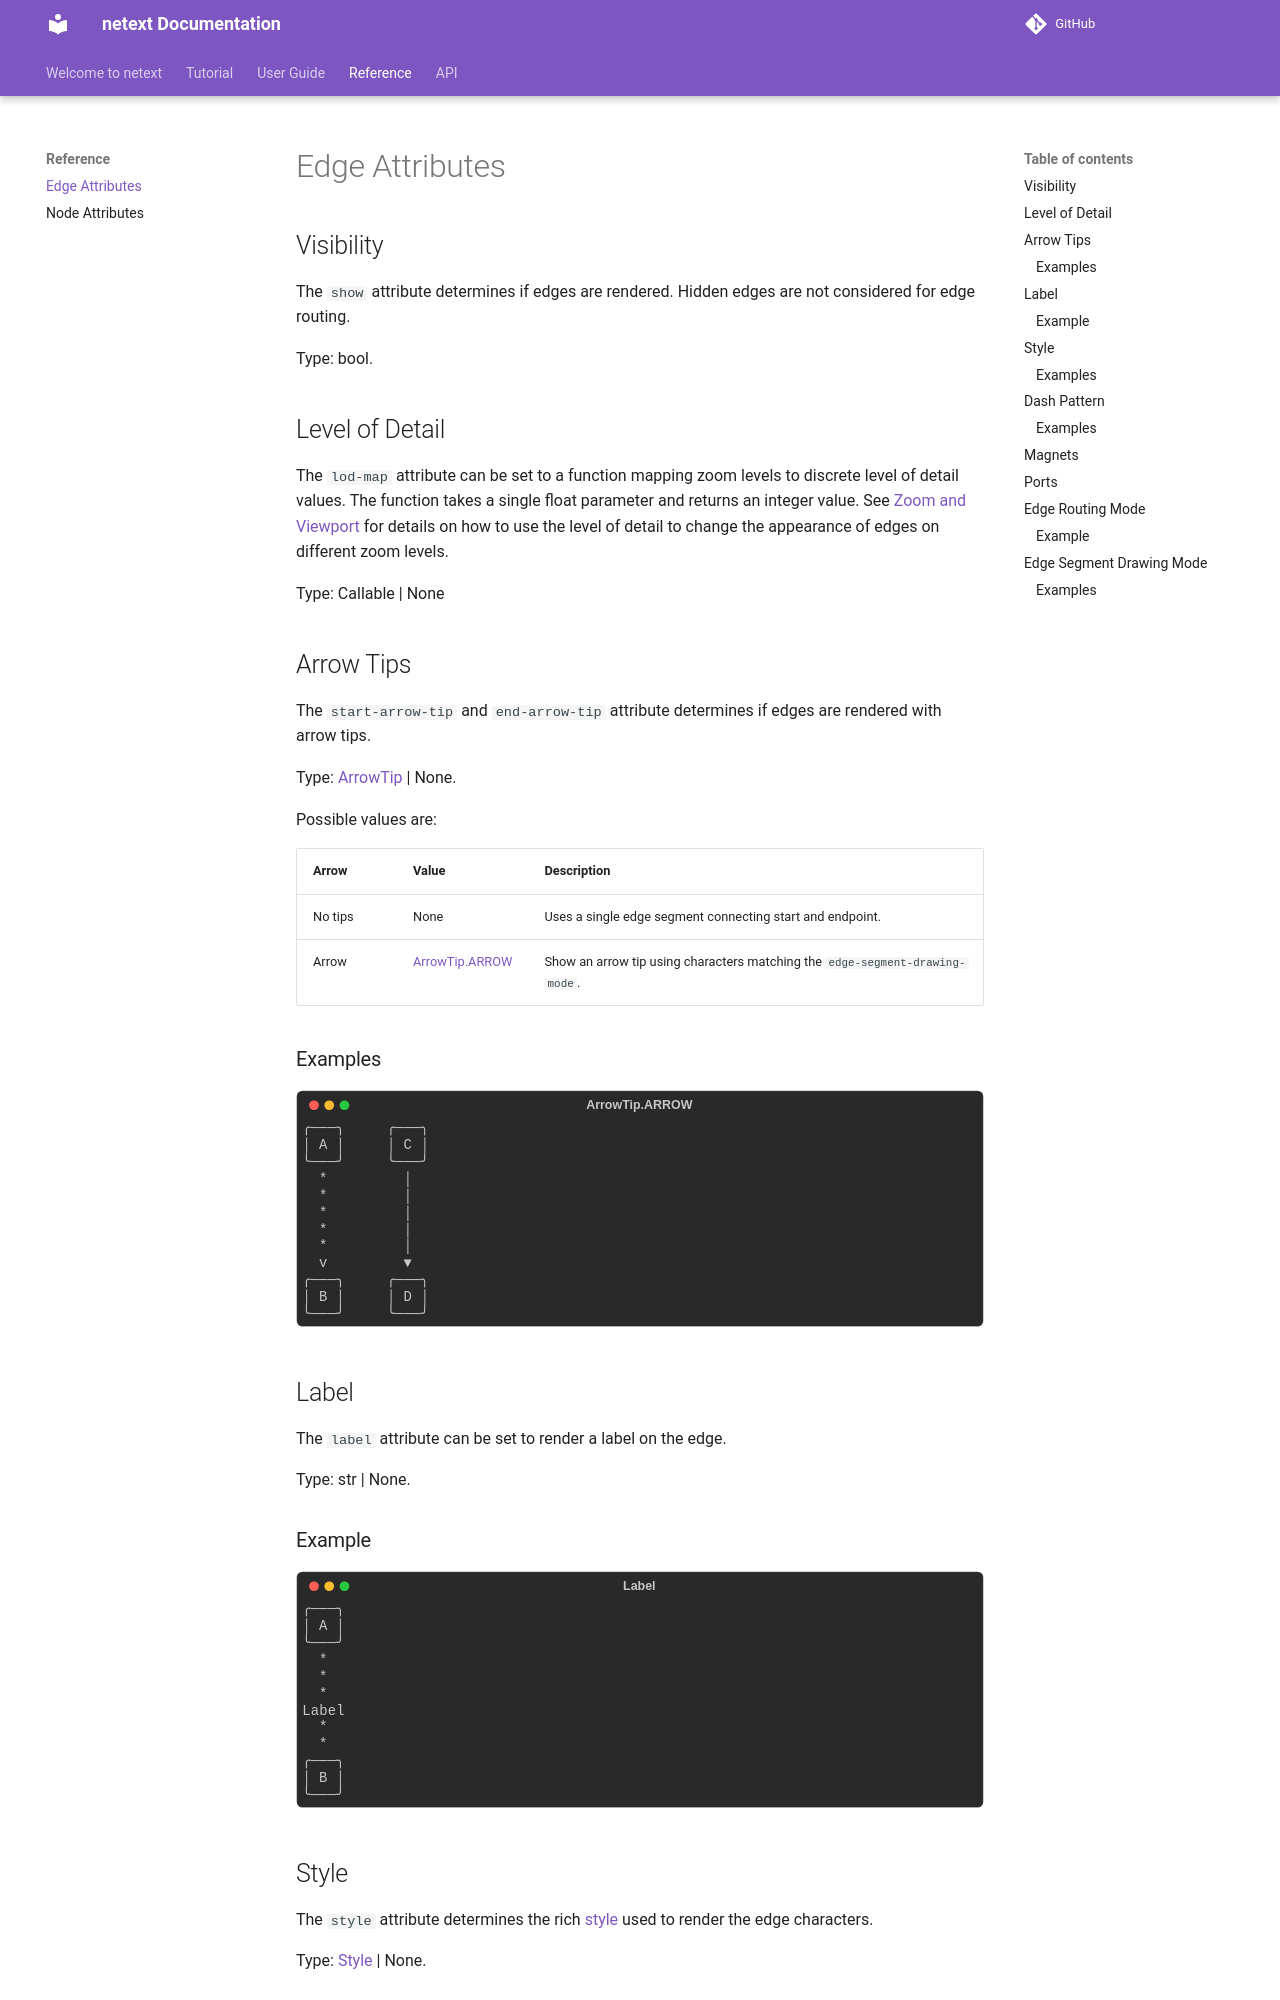

repository: mahrz24/netext · page: reference/edges/index.html · generator: mkdocs

# Edge Attributes

## Visibility

The `show` attribute determines if edges are rendered. Hidden edges are not considered for edge routing.

Type: bool.

## Level of Detail

The `lod-map` attribute can be set to a function mapping zoom levels to discrete level of detail values. The function takes a single float parameter and returns an integer value. See [Zoom and Viewport](../user-guide/zoom-and-viewport.md) for details on how to use the level of detail to change the appearance of edges on different zoom levels.

Type: Callable | None

## Arrow Tips

The `start-arrow-tip` and `end-arrow-tip` attribute determines if edges are rendered with arrow tips.

Type: [ArrowTip][netext.edge_rendering.arrow_tips.ArrowTip] | None.

Possible values are:

| Arrow   | Value                                                       | Description                                                                  |
| ------- | ----------------------------------------------------------- | ---------------------------------------------------------------------------- |
| No tips | None                                                        | Uses a single edge segment connecting start and endpoint.                    |
| Arrow   | [ArrowTip.ARROW][netext.edge_rendering.arrow_tips.ArrowTip] | Show an arrow tip using characters matching the `edge-segment-drawing-mode`. |

### Examples

```{.rich title='ArrowTip.ARROW' }
from netext import ConsoleGraph
from netext.edge_rendering.arrow_tips import ArrowTip
from netext.edge_rendering.modes import EdgeSegmentDrawingMode
from netext.edge_routing.modes import EdgeRoutingMode
from netext.layout_engines import StaticLayout
from rich import print


nodes = {
    "A": {"$x": 5, "$y": 0},
    "B": {"$x": 5, "$y": 9},
    "C": {"$x": 15, "$y": 0},
    "D": {"$x": 15, "$y": 9},
}
edges = [
    ("A", "B", {"$end-arrow-tip": ArrowTip.ARROW}),
    ("C", "D", {
        "$end-arrow-tip": ArrowTip.ARROW,
        "$edge-segment-drawing-mode": EdgeSegmentDrawingMode.BOX,
        "$edge-routing-mode": EdgeRoutingMode.ORTHOGONAL,
    }),
]

output = ConsoleGraph(nodes=nodes, edges=edges, layout_engine=StaticLayout())
```

## Label

The `label` attribute can be set to render a label on the edge.

Type: str | None.

### Example

```{.rich title='Label' }
from netext import ConsoleGraph
from netext.layout_engines import StaticLayout
from rich import print


nodes = {
    "A": {"$x": 5, "$y": 0},
    "B": {"$x": 5, "$y": 9},
}
edges = [("A", "B", {"$label": "Label"})]


output = ConsoleGraph(nodes=nodes, edges=edges, layout_engine=StaticLayout())
```

## Style

The `style` attribute determines the rich [style][rich.style.Style] used to render the edge characters.

Type: [Style][rich.style.Style] | None.

### Examples

```{.rich title='Style' }
from netext import ConsoleGraph
from netext.layout_engines import StaticLayout
from rich import print
from rich.style import Style


nodes = {
    "A": {"$x": 5, "$y": 0},
    "B": {"$x": 5, "$y": 9},
    "C": {"$x": 15, "$y": 0},
    "D": {"$x": 15, "$y": 9},
    "E": {"$x": 25, "$y": 0},
    "F": {"$x": 25, "$y": 9},
    "G": {"$x": 35, "$y": 0},
    "H": {"$x": 35, "$y": 9},
}
edges = [
    ("A", "B", {"$style": Style(color="red")}),
    ("C", "D", {"$style": Style(color="blue", bold=True)}),
    ("E", "F", {"$style": Style(bgcolor="blue", bold=True)}),
    ("G", "H"),
]

output = ConsoleGraph(nodes=nodes, edges=edges, layout_engine=StaticLayout())
```

## Dash Pattern

The `dash-pattern` attribute determines a dash pattern. You can pass a list of integer values to it and the list will repeat an alternating on-off pattern for edges drawn.
